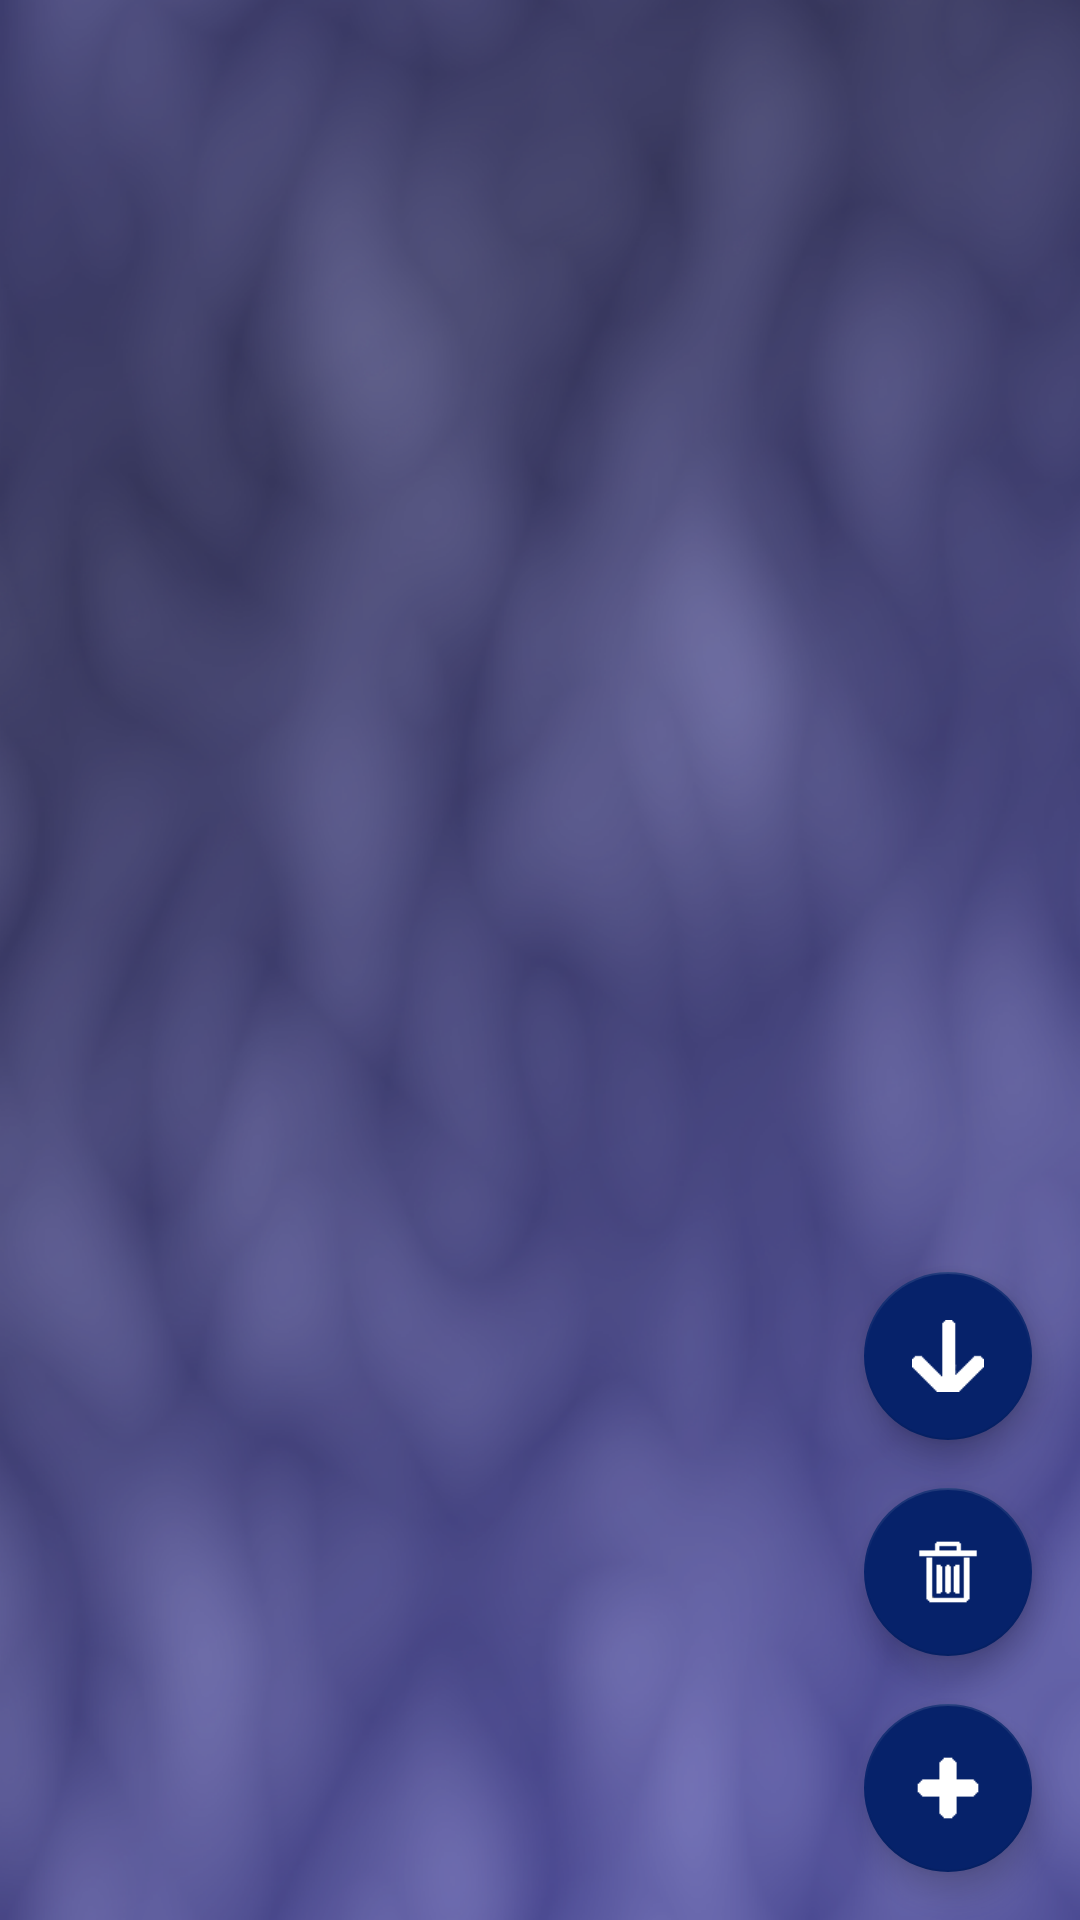

Produce the Android XML layout that renders to this screen, including the resource entries it uses.
<!-- AndroidManifest.xml: application theme AppTheme -->
<!-- res/layout/activity_ruleset_list.xml -->
<?xml version="1.0" encoding="utf-8"?>
<android.support.constraint.ConstraintLayout xmlns:android="http://schemas.android.com/apk/res/android"
    xmlns:app="http://schemas.android.com/apk/res-auto"
    xmlns:tools="http://schemas.android.com/tools"
    android:layout_width="match_parent"
    android:layout_height="match_parent"
    tools:context=".RulesetList">

    <android.support.design.widget.FloatingActionButton
        android:id="@+id/ruleset_list_download"
        android:layout_width="wrap_content"
        android:layout_height="wrap_content"
        android:layout_marginEnd="16dp"
        android:layout_marginBottom="16dp"
        android:clickable="true"
        app:backgroundTint="@color/colorPrimaryDark"
        app:layout_constraintBottom_toTopOf="@+id/ruleset_list_delete"
        app:layout_constraintEnd_toEndOf="parent"
        app:srcCompat="@drawable/download" />

    <android.support.design.widget.FloatingActionButton
        android:id="@+id/ruleset_list_add"
        android:layout_width="wrap_content"
        android:layout_height="wrap_content"
        android:layout_marginEnd="16dp"
        android:layout_marginBottom="16dp"
        android:clickable="true"
        app:backgroundTint="@color/colorPrimaryDark"
        app:layout_constraintBottom_toBottomOf="parent"
        app:layout_constraintEnd_toEndOf="parent"
        app:srcCompat="@drawable/add" />

    <android.support.design.widget.FloatingActionButton
        android:id="@+id/ruleset_list_delete"
        android:layout_width="wrap_content"
        android:layout_height="wrap_content"
        android:layout_marginEnd="16dp"
        android:layout_marginBottom="16dp"
        android:clickable="true"
        app:backgroundTint="@color/colorPrimaryDark"
        app:layout_constraintBottom_toTopOf="@+id/ruleset_list_add"
        app:layout_constraintEnd_toEndOf="parent"
        app:srcCompat="@drawable/delete" />

    <ListView
        android:id="@+id/ruleset_list"
        android:layout_width="0dp"
        android:layout_height="0dp"
        android:layout_marginStart="8dp"
        android:layout_marginTop="8dp"
        android:layout_marginEnd="8dp"
        android:layout_marginBottom="8dp"
        app:layout_constraintBottom_toBottomOf="parent"
        app:layout_constraintEnd_toEndOf="parent"
        app:layout_constraintStart_toStartOf="parent"
        app:layout_constraintTop_toTopOf="parent"/>
</android.support.constraint.ConstraintLayout>
<!-- resources referenced by this layout -->
<resources>
  <color name="colorPrimaryDark">#06226a</color>
  <!-- drawable add: png bitmap (drawable, 314 bytes) -->
  <!-- drawable delete: png bitmap (drawable, 597 bytes) -->
  <!-- drawable download: png bitmap (drawable, 4882 bytes) -->
  <style name="AppTheme" parent="Theme.AppCompat.Light.DarkActionBar">
          
          <item name="colorPrimary">@color/colorPrimary</item>
          <item name="colorPrimaryDark">@color/colorPrimaryDark</item>
          <item name="colorAccent">@color/colorAccent</item>
          <item name="android:windowBackground">@drawable/bluehomebackground</item>
          <item name="android:textColor">@color/colorAccent</item>
      </style>
  <color name="colorPrimary">#0933a0</color>
  <color name="colorAccent">#FFFFFF</color>
  <!-- drawable bluehomebackground (drawable) -->
  <?xml version="1.0" encoding="utf-8"?>
  <layer-list xmlns:android="http://schemas.android.com/apk/res/android">
  
  <item android:drawable="@color/colorBackground" />
  
  </layer-list>
  <color name="colorBackground">#3C3C3C</color>
</resources>
